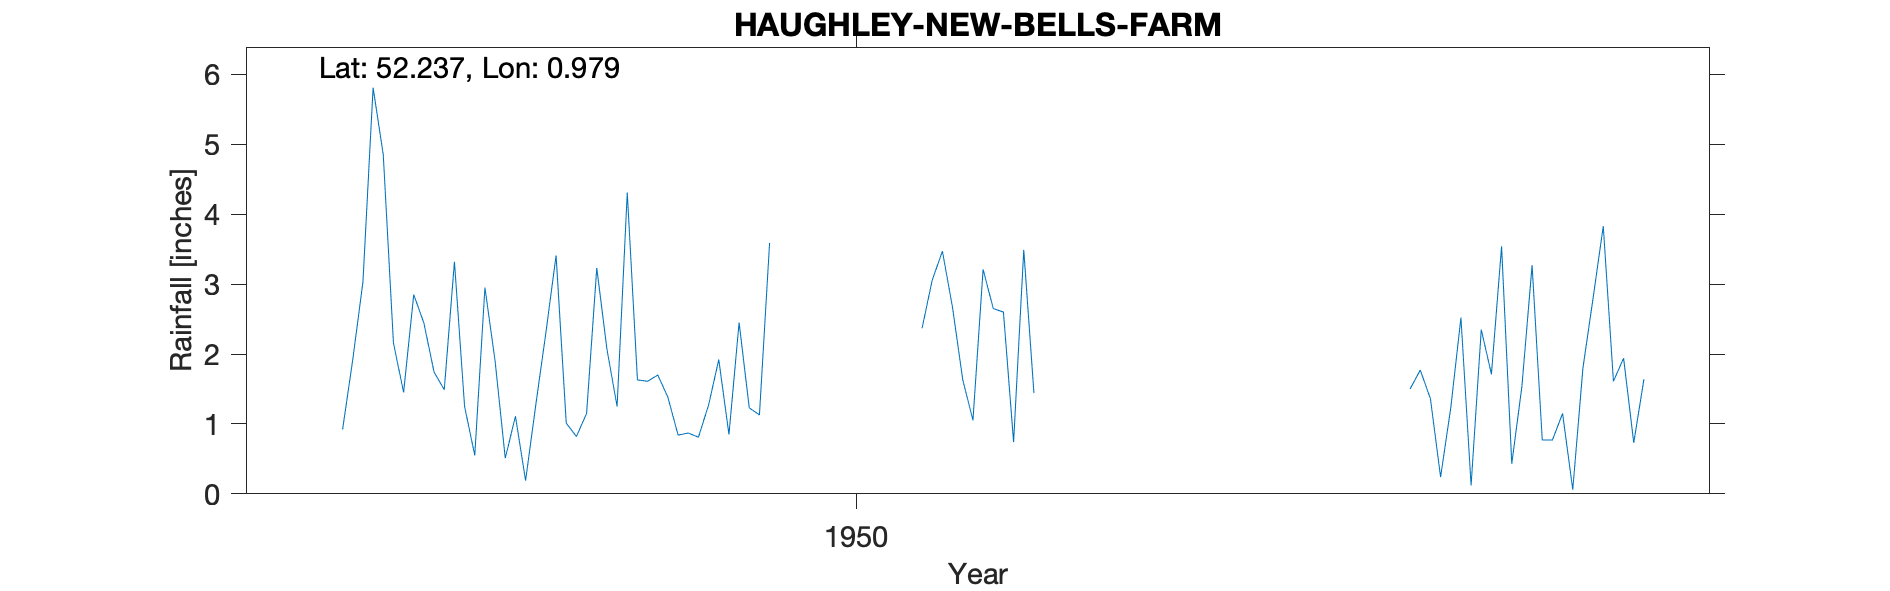

The table this chart was drawn from, first rows:
HAUGHLEY-NEW-BELLS-FARM, , , , , , , , , , , , , , , , , , , , 
Grid ref, TM035640, Long, 0.9788, Lat, 52.24, Elevation, 180, ft, , , , , , , , , , , , 
Station no, 1351/5, , , , , , , , , , , , , , , , , , , 
, 1941, 1942, 1943, 1944, 1945, 1946, 1947, 1948, 1949, 1950, 1951, 1952, 1953, 1954, 1955, 1956, 1957, 1958, 1959, 1960
January, , , , , , , 1.74, 3.41, 0.84, , 2.37, , , , 1.5, 3.27, , , , 
February, , , , , , , 1.49, 1.01, 0.87, , 3.06, , , , 1.77, 0.77, , , , 
March, , , , , , , 3.32, 0.82, 0.81, , 3.47, , , , 1.36, 0.77, , , , 
April, , , , , , 0.92, 1.25, 1.15, 1.27, , 2.66, , , , 0.24, 1.15, , , , 
May, , , , , , 1.92, 0.55, 3.23, 1.92, , 1.63, , , , 1.23, 0.06, , , , 
June, , , , , , 3.03, 2.95, 2.07, 0.85, 1.21, 1.05, , , , 2.52, 1.8, , , , 
July, , , , , , 5.81, 1.9, 1.25, 2.45, , 3.21, , , , 0.12, 2.8, , , , 
August, , , , , , 4.85, 0.51, 4.31, 1.23, , 2.65, , , , 2.35, 3.83, , , , 
September, , , , , , 2.16, 1.11, 1.63, 1.13, , 2.6, 3.46, , , 1.71, 1.61, , , , 
October, , , , , , 1.45, 0.19, 1.61, 3.59, , 0.74, , , , 3.54, 1.94, , , , 
November, , , , , , 2.85, 1.27, 1.7, , , 3.49, , , , 0.43, 0.73, , , , 
December, , , , , , 2.44, 2.31, 1.38, , , 1.44, , , , 1.54, 1.64, , , , 
Total, , , , , , , 18.59, 23.57, , , 28.37, , , , 18.31, 20.37, , , , 
